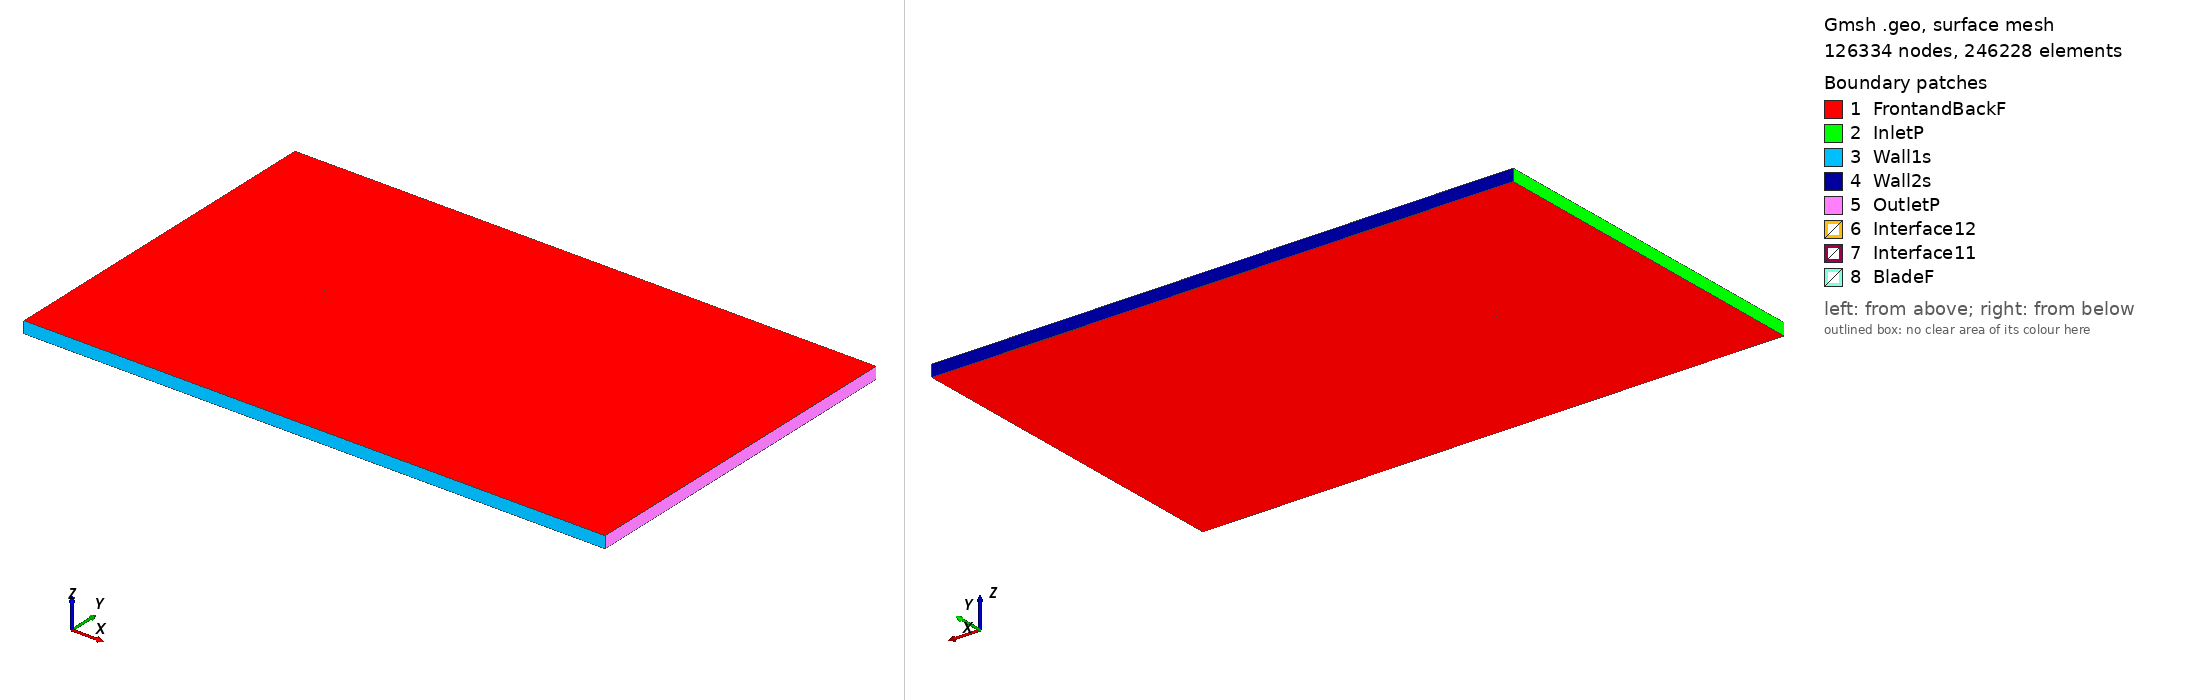

Gmsh geometry script, surface-meshed: 126334 nodes, 246228 surface elements. Boundary patches (legend numbers): 1 FrontandBackF, 2 InletP, 3 Wall1s, 4 Wall2s, 5 OutletP, 6 Interface12, 7 Interface11, 8 BladeF. Left view from above one corner, right view from below the opposite corner. Legend entries are the model's physical surfaces. The drawing asked Gmsh for element sizes between 1% and 20% of the model's largest extent; the script's own settings can give other sizes.

=== e852_tsr_5.7336_aoa_8.5779.geo (drawn) ===
SetFactory("OpenCASCADE");

Point(1) = {0.074467, 0.725195, 0, 1.0};
Point(2) = {0.071162, 0.726409, 0, 1.0};
Point(3) = {0.066823, 0.727948, 0, 1.0};
Point(4) = {0.061837, 0.729663, 0, 1.0};
Point(5) = {0.056279, 0.731527, 0, 1.0};
Point(6) = {0.050235, 0.733502, 0, 1.0};
Point(7) = {0.043787, 0.735546, 0, 1.0};
Point(8) = {0.037022, 0.737602, 0, 1.0};
Point(9) = {0.030022, 0.739605, 0, 1.0};
Point(10) = {0.022838, 0.741475, 0, 1.0};
Point(11) = {0.015499, 0.743165, 0, 1.0};
Point(12) = {0.008040, 0.744659, 0, 1.0};
Point(13) = {0.000503, 0.745949, 0, 1.0};
Point(14) = {-0.007053, 0.747058, 0, 1.0};
Point(15) = {-0.014540, 0.747988, 0, 1.0};
Point(16) = {-0.021881, 0.748742, 0, 1.0};
Point(17) = {-0.028998, 0.749318, 0, 1.0};
Point(18) = {-0.035814, 0.749718, 0, 1.0};
Point(19) = {-0.042259, 0.749944, 0, 1.0};
Point(20) = {-0.048265, 0.750000, 0, 1.0};
Point(21) = {-0.053767, 0.749893, 0, 1.0};
Point(22) = {-0.058707, 0.749633, 0, 1.0};
Point(23) = {-0.063031, 0.749230, 0, 1.0};
Point(24) = {-0.066690, 0.748698, 0, 1.0};
Point(25) = {-0.069650, 0.748044, 0, 1.0};
Point(26) = {-0.071890, 0.747293, 0, 1.0};
Point(27) = {-0.073087, 0.746686, 0, 1.0};
Point(28) = {-0.073733, 0.746197, 0, 1.0};
Point(29) = {-0.074013, 0.745885, 0, 1.0};
Point(30) = {-0.074133, 0.745668, 0, 1.0};
Point(31) = {-0.074161, 0.745536, 0, 1.0};
Point(32) = {-0.074133, 0.745403, 0, 1.0};
Point(33) = {-0.074010, 0.745175, 0, 1.0};
Point(34) = {-0.073722, 0.744840, 0, 1.0};
Point(35) = {-0.073051, 0.744293, 0, 1.0};
Point(36) = {-0.072690, 0.744056, 0, 1.0};
Point(37) = {-0.070719, 0.743045, 0, 1.0};
Point(38) = {-0.067953, 0.741971, 0, 1.0};
Point(39) = {-0.064415, 0.740855, 0, 1.0};
Point(40) = {-0.060138, 0.739698, 0, 1.0};
Point(41) = {-0.055178, 0.738510, 0, 1.0};
Point(42) = {-0.049597, 0.737308, 0, 1.0};
Point(43) = {-0.043462, 0.736115, 0, 1.0};
Point(44) = {-0.036845, 0.734956, 0, 1.0};
Point(45) = {-0.029823, 0.733866, 0, 1.0};
Point(46) = {-0.022446, 0.732890, 0, 1.0};
Point(47) = {-0.014754, 0.732052, 0, 1.0};
Point(48) = {-0.006784, 0.731355, 0, 1.0};
Point(49) = {0.001429, 0.730770, 0, 1.0};
Point(50) = {0.009815, 0.730232, 0, 1.0};
Point(51) = {0.018258, 0.729694, 0, 1.0};
Point(52) = {0.026639, 0.729128, 0, 1.0};
Point(53) = {0.034833, 0.728514, 0, 1.0};
Point(54) = {0.042716, 0.727843, 0, 1.0};
Point(55) = {0.050164, 0.727113, 0, 1.0};
Point(56) = {0.057057, 0.726332, 0, 1.0};
Point(57) = {0.063278, 0.725519, 0, 1.0};
Point(58) = {0.068726, 0.724702, 0, 1.0};
Point(59) = {0.073309, 0.723915, 0, 1.0};
Point(60) = {0.074248, 0.723741, 0, 1.0};
Point(61) = {-0.074467, -0.725195, 0, 1.0};
Point(62) = {-0.071162, -0.726409, 0, 1.0};
Point(63) = {-0.066823, -0.727948, 0, 1.0};
Point(64) = {-0.061837, -0.729663, 0, 1.0};
Point(65) = {-0.056279, -0.731527, 0, 1.0};
Point(66) = {-0.050235, -0.733502, 0, 1.0};
Point(67) = {-0.043787, -0.735546, 0, 1.0};
Point(68) = {-0.037022, -0.737602, 0, 1.0};
Point(69) = {-0.030022, -0.739605, 0, 1.0};
Point(70) = {-0.022838, -0.741475, 0, 1.0};
Point(71) = {-0.015499, -0.743165, 0, 1.0};
Point(72) = {-0.008040, -0.744659, 0, 1.0};
Point(73) = {-0.000503, -0.745949, 0, 1.0};
Point(74) = {0.007053, -0.747058, 0, 1.0};
Point(75) = {0.014540, -0.747988, 0, 1.0};
Point(76) = {0.021881, -0.748742, 0, 1.0};
Point(77) = {0.028998, -0.749318, 0, 1.0};
Point(78) = {0.035814, -0.749718, 0, 1.0};
Point(79) = {0.042259, -0.749944, 0, 1.0};
Point(80) = {0.048265, -0.750000, 0, 1.0};
Point(81) = {0.053767, -0.749893, 0, 1.0};
Point(82) = {0.058707, -0.749633, 0, 1.0};
Point(83) = {0.063031, -0.749230, 0, 1.0};
Point(84) = {0.066690, -0.748698, 0, 1.0};
Point(85) = {0.069650, -0.748044, 0, 1.0};
Point(86) = {0.071890, -0.747293, 0, 1.0};
Point(87) = {0.073087, -0.746686, 0, 1.0};
Point(88) = {0.073733, -0.746197, 0, 1.0};
Point(89) = {0.074013, -0.745885, 0, 1.0};
Point(90) = {0.074133, -0.745668, 0, 1.0};
Point(91) = {0.074161, -0.745536, 0, 1.0};
Point(92) = {0.074133, -0.745403, 0, 1.0};
Point(93) = {0.074010, -0.745175, 0, 1.0};
Point(94) = {0.073722, -0.744840, 0, 1.0};
Point(95) = {0.073051, -0.744293, 0, 1.0};
Point(96) = {0.072690, -0.744056, 0, 1.0};
Point(97) = {0.070719, -0.743045, 0, 1.0};
Point(98) = {0.067953, -0.741971, 0, 1.0};
Point(99) = {0.064415, -0.740855, 0, 1.0};
Point(100) = {0.060138, -0.739698, 0, 1.0};
Point(101) = {0.055178, -0.738510, 0, 1.0};
Point(102) = {0.049597, -0.737308, 0, 1.0};
Point(103) = {0.043462, -0.736115, 0, 1.0};
Point(104) = {0.036845, -0.734956, 0, 1.0};
Point(105) = {0.029823, -0.733866, 0, 1.0};
Point(106) = {0.022446, -0.732890, 0, 1.0};
Point(107) = {0.014754, -0.732052, 0, 1.0};
Point(108) = {0.006784, -0.731355, 0, 1.0};
Point(109) = {-0.001429, -0.730770, 0, 1.0};
Point(110) = {-0.009815, -0.730232, 0, 1.0};
Point(111) = {-0.018258, -0.729694, 0, 1.0};
Point(112) = {-0.026639, -0.729128, 0, 1.0};
Point(113) = {-0.034833, -0.728514, 0, 1.0};
Point(114) = {-0.042716, -0.727843, 0, 1.0};
Point(115) = {-0.050164, -0.727113, 0, 1.0};
Point(116) = {-0.057057, -0.726332, 0, 1.0};
Point(117) = {-0.063278, -0.725519, 0, 1.0};
Point(118) = {-0.068726, -0.724702, 0, 1.0};
Point(119) = {-0.073309, -0.723915, 0, 1.0};
Point(120) = {-0.074248, -0.723741, 0, 1.0};

// Lines: first blade (splines 1-4)
Spline(1) = {1:17};
Spline(2) = {17:44};
Spline(3) = {44:60};
Spline(4) = {60,1};

// Lines: second blade (splines 5-8)
Spline(5) = {61:77};
Spline(6) = {77:104};
Spline(7) = {104:120};
Spline(8) = {120,61};

// Outer domain (points 20001-4 and lines)
Point(121) = {-13.50000000, -15.00000000, 0, 1.0};
Point(122) = {-13.50000000, 15.00000000, 0, 1.0};
Point(123) = {36.00000000, 15.00000000, 0, 1.0};
Point(124) = {36.00000000, -15.00000000, 0, 1.0};
Line(11) = {121, 122};
Line(12) = {122, 123};
Line(13) = {123, 124};
Line(14) = {121, 124};

// Interface (between moving and stationary domain) (circles)
Circle(9) = {0, 0, 0, 0.80000000, 0, 2*Pi};
Circle(10) = {0, 0, 0, 0.80000000, 0, 2*Pi};

// Loops collect Lines/Splines/etc (blade1, blade2, domain, first circle)
Line Loop(1) = {1:4};
Line Loop(2) = {5:8};
Line Loop(3) = {11,12,13,-14};
Line Loop(4) = {9};

// BooleanDifference cuts out the circle/interface from the domain
Plane Surface(1) = {3};
Plane Surface(2) = {4};
BooleanDifference{ Surface{1}; Delete;}{ Surface{2}; Delete;}

// This one cuts out the blades from the inner circle/interface
Line Loop(6) = {10};
Plane Surface(5) = {6};
Plane Surface(6) = {1};
Plane Surface(7) = {2};
BooleanDifference{ Surface{5}; Delete;}{ Surface{6,7}; Delete;}

// extrude to 3rd dimension
Extrude {0, 0, 1} {Surface{1}; Surface{5}; Layers{1}; Recombine;}

// Physical Surfaces are the named boundaries (patches)
Physical Surface("Interface11") = {12};
Physical Surface("Interface12") = {10};

// sides of domain
Physical Surface("InletP") = {6};
Physical Surface("OutletP") = {9};

// top and bottom of domain
Physical Surface("Wall1s") = {7};
Physical Surface("Wall2s") = {8};

// Check FrontandBackF by ensuring there is nothing in the 3rd dimension
Physical Surface("FrontandBackF") = {1,11,5,21};
Physical Surface("BladeF") = {13:20};
Physical Volume("Turbine") = {2};
Physical Volume("Farfield") = {1};

// settings for airfoil boundary layer
Field[1] = BoundaryLayer;
Field[1].EdgesList = {1:8};
Field[1].hwall_n = 1e-3;
Field[1].thickness = 1.5e-2;
Field[1].ratio = 1.05;
Field[1].Quads = 1;
BoundaryLayer Field = 1;

// control points for mesh (blade and interface)
// floor((arc length / 1.5mm)/ 6) -> Transfinite Line
Transfinite Line {1,2,3,5,6,7} = 33 Using Progression 1;
Transfinite Line {4,8} = 2 Using Progression 1;
Transfinite Line {9, 15} = 800 Using Progression 1;

// For more information on gmsh syntax, visit http://gmsh.info/doc/texinfo/gmsh.html
